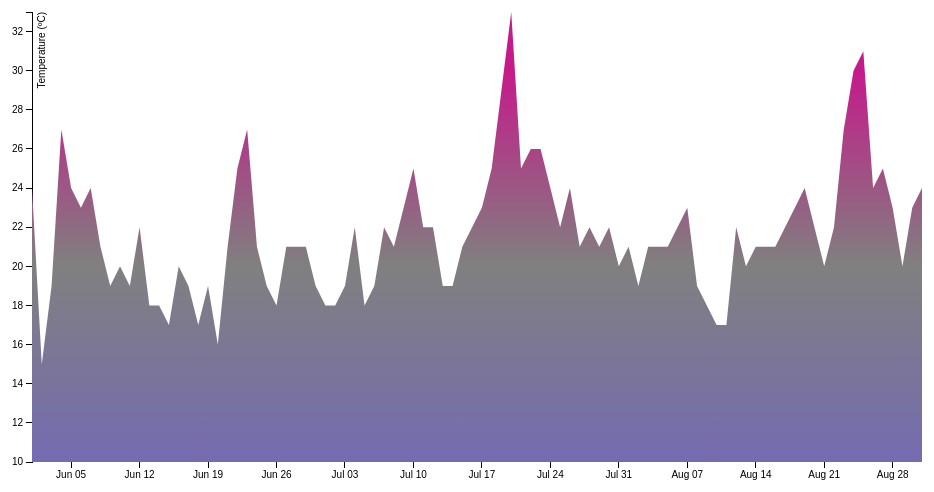
D3 v3 page, settled after 360 driven frames (6 s of simulated time); the page loaded 1 data file(s).



//Thank you http://bl.ocks.org/d3noob/4433087
  
  var margin = {top: 20, right: 20, bottom: 30, left: 50} ,
      width = 960 - margin.left - margin.right,
      height = 500 - margin.top - margin.bottom;
  
  var parseDate = d3.time.format("%Y%m%d").parse;
  
  var x = d3.time.scale()
      .range([0, width]);
  
  var y = d3.scale.linear()
      .range([height, 0]);
  
  var xAxis = d3.svg.axis()
      .scale(x)
      .orient("bottom");
  
  var yAxis = d3.svg.axis()
      .scale(y)
      .orient("left");
  
  var  area = d3.svg.area()
    .x(function(d) { return x(d.date); })
    .y0(height)
    .y1(function(d) { return y(d.temperature); });
  
  var svg = d3.select("body").append("svg")
      .attr("width", width + margin.left + margin.right)
      .attr("height", height + margin.top + margin.bottom )
    .append("g")
      .attr("transform", "translate(" + margin.left + ","  + margin.top + ")");
  
  d3.csv("data.csv", function(error, data) {
    data.forEach(function(d) {
      d.date = parseDate(d.date);
      d.temperature = +d.temperature;
    });
  
    x.domain([data[0].date, data[data.length - 1].date]);
    //y.domain(d3.extent(data, function(d) { return d.  temperature; }));
    y.domain([10, d3.max(data, function(d) { return d.  temperature; })]);
  
    svg.append("linearGradient")
        .attr("id", "temperature-gradient")
        .attr("gradientUnits", "userSpaceOnUse")
        .attr("x1", 0).attr("y1", y(10))
        .attr("x2", 0).attr("y2", y(30))
      .selectAll("stop")
        .data([
          {offset: "0%", color: "#756bb1"},
          {offset: "50%", color: "gray"},
          {offset: "100%", color: "#c51b8a"}
        ])
      .enter().append("stop")
        .attr("offset", function(d) { return d.offset; })
        .attr("stop-color", function(d) { return d.color;  });
  
    svg.append("g")
        .attr("class", "x axis")
        .attr("transform", "translate(0," + height + ")")
        .call(xAxis);
  
    svg.append("g")
        .attr("class", "y axis")
        .call(yAxis)
      .append("text")
        .attr("transform", "rotate(-90)")
        .attr("y", 6)
        .attr("dy", ".71em")
        .style("text-anchor", "end")
        .text("Temperature (ºC)");
  
    svg.append("path")
      .datum(data)
      .attr("class", "area")
      .attr("d", area);
  
  });



### data: data.csv, 1120 bytes — head not shown